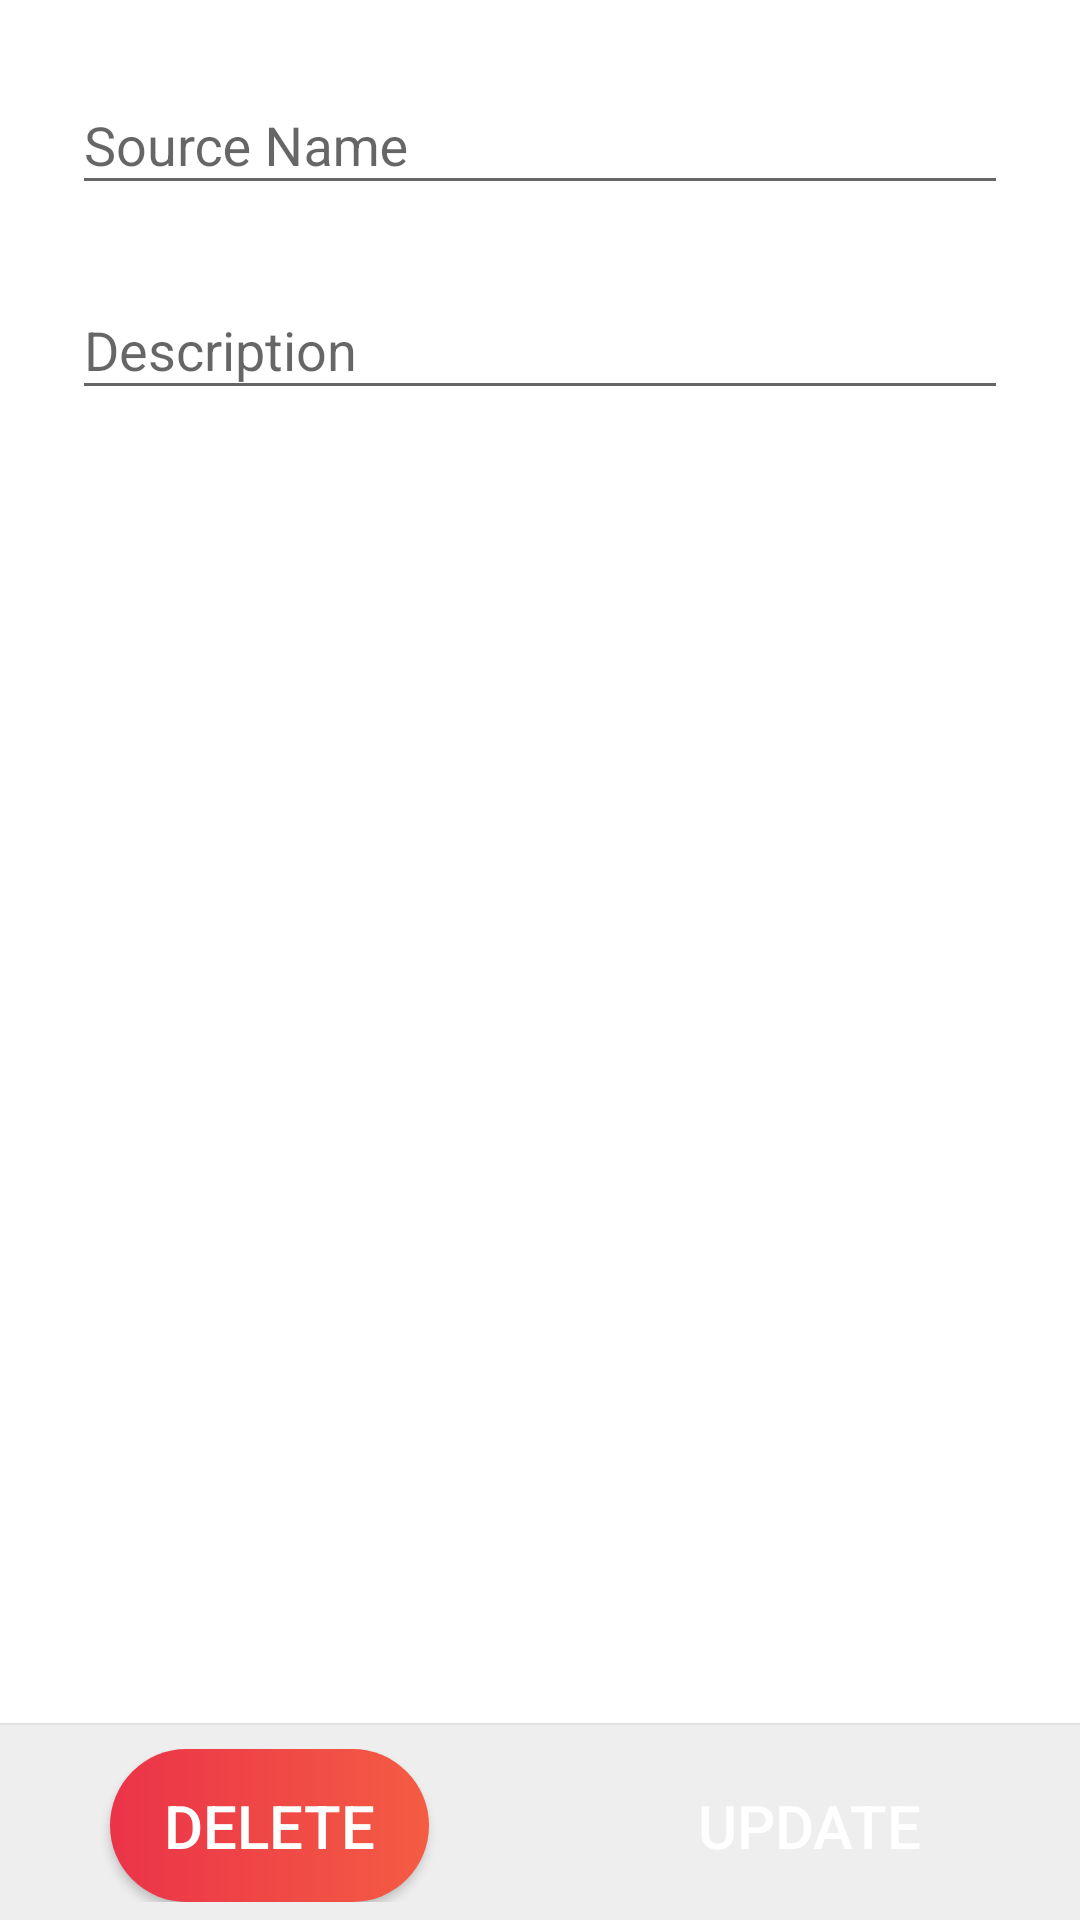

Reconstruct the res/layout file that produces this screen, plus the resources it refers to.
<!-- AndroidManifest.xml: application theme AppTheme -->
<!-- res/layout/fragment_show_source.xml -->
<?xml version="1.0" encoding="utf-8"?>
<RelativeLayout xmlns:android="http://schemas.android.com/apk/res/android"
    xmlns:app="http://schemas.android.com/apk/res-auto"
    android:layout_width="match_parent"
    android:layout_height="match_parent"
    android:background="@color/white">

    <LinearLayout
        android:layout_width="match_parent"
        android:layout_height="match_parent"
        android:orientation="vertical">

        <ScrollView
            android:layout_width="match_parent"
            android:layout_height="0dp"
            android:layout_weight="1"
            android:fillViewport="true">

            <LinearLayout
                android:layout_width="match_parent"
                android:layout_height="match_parent"
                android:orientation="vertical">

                <android.support.design.widget.TextInputLayout
                    android:id="@+id/tv_source_name"
                    style="@style/text_input_layout">

                    <EditText
                        android:id="@+id/et_source_name"
                        style="@style/edit_text_input_layout"
                        android:hint="@string/source_name" />
                </android.support.design.widget.TextInputLayout>

                <android.support.design.widget.TextInputLayout
                    android:id="@+id/tv_source_desc"
                    style="@style/text_input_layout">

                    <EditText
                        android:id="@+id/et_source_desc"
                        style="@style/edit_text_input_layout"
                        android:hint="@string/description" />
                </android.support.design.widget.TextInputLayout>
            </LinearLayout>

        </ScrollView>

        <View
            android:layout_width="match_parent"
            android:layout_height="0.5dp"
            android:background="#E0E0E0" />

        <LinearLayout
            android:layout_width="match_parent"
            android:layout_height="wrap_content"
            android:layout_gravity="bottom"
            android:background="#EEEEEE"
            android:orientation="horizontal"
            android:paddingBottom="6dp"
            android:paddingTop="8dp"
            android:weightSum="2">

            <FrameLayout
                android:layout_width="0dp"
                android:layout_height="wrap_content"
                android:layout_weight="1">

                <Button
                    android:id="@+id/btn_delete"
                    style="@style/button_order"
                    android:background="@drawable/selector_background_button_reset"
                    android:text="DELETE"
                    android:textColor="@drawable/selector_font_button_reset" />
            </FrameLayout>

            <FrameLayout
                android:layout_width="0dp"
                android:layout_height="wrap_content"
                android:layout_weight="1">

                <Button
                    android:id="@+id/btn_update"
                    style="@style/button_order"
                    android:background="@drawable/selector_background_button_add"
                    android:text="UPDATE"
                    android:textColor="@drawable/selector_font_button_add" />
            </FrameLayout>
        </LinearLayout>
    </LinearLayout>
</RelativeLayout>
<!-- resources referenced by this layout -->
<resources>
  <!-- drawable selector_background_button_add (drawable) -->
  <?xml version="1.0" encoding="utf-8"?>
  <selector xmlns:android="http://schemas.android.com/apk/res/android">
      <item android:drawable="@drawable/button_rec_green" android:state_pressed="true"/>
      <item android:drawable="@drawable/button_rec_green" android:state_focused="true"/>
      <item android:drawable="@drawable/button_rec_gradients_green" />
  </selector>
  <!-- drawable selector_background_button_reset (drawable) -->
  <?xml version="1.0" encoding="utf-8"?>
  <selector xmlns:android="http://schemas.android.com/apk/res/android">
      <item android:drawable="@drawable/button_rec_tran_red" android:state_pressed="true"/>
      <item android:drawable="@drawable/button_rec_tran_red" android:state_focused="true"/>
      <item android:drawable="@drawable/button_rec_gradients_red" />
  </selector>
  <!-- drawable selector_font_button_add (drawable) -->
  <?xml version="1.0" encoding="utf-8"?>
  <selector xmlns:android="http://schemas.android.com/apk/res/android">
      <item android:color="@color/green" android:state_pressed="true"/>
      <item android:color="@color/green" android:state_focused="true"/>
      <item android:color="@color/white" />
  </selector>
  <!-- drawable selector_font_button_reset (drawable) -->
  <?xml version="1.0" encoding="utf-8"?>
  <selector xmlns:android="http://schemas.android.com/apk/res/android">
      <item android:color="#EB3349" android:state_pressed="true"/>
      <item android:color="#EB3349" android:state_focused="true"/>
      <item android:color="@color/white" />
  </selector>
  <string name="description">Description</string>
  <string name="source_name">Source Name</string>
  <style name="edit_text_input_layout">
          <item name="android:layout_width">match_parent</item>
          <item name="android:layout_height">wrap_content</item>
          <item name="android:singleLine">true</item>
          <item name="android:textSize">@dimen/text_input_layout_size</item>
      </style>
  <style name="text_input_layout">
          <item name="android:layout_width">match_parent</item>
          <item name="android:layout_height">wrap_content</item>
          <item name="android:layout_marginLeft">24dp</item>
          <item name="android:layout_marginRight">24dp</item>
          <item name="android:layout_marginTop">16dp</item>
      </style>
  <style name="AppTheme" parent="Theme.AppCompat.Light.NoActionBar">
          
          <item name="colorPrimary">@color/colorPrimary</item>
          <item name="colorPrimaryDark">@color/colorPrimaryDark</item>
          <item name="colorAccent">@color/colorAccent</item>
      </style>
  <!-- drawable button_rec_gradients_green (drawable) -->
  <?xml version="1.0" encoding="utf-8"?>
  <shape xmlns:android="http://schemas.android.com/apk/res/android"
      android:shape="rectangle">
  
      <corners android:radius="50dp"/>
  
      <gradient android:startColor="#1D976C"
          android:endColor="@color/green"
          android:angle="0" />
  </shape>
  <!-- drawable button_rec_tran_red (drawable) -->
  <?xml version="1.0" encoding="utf-8"?>
  <shape xmlns:android="http://schemas.android.com/apk/res/android"
      android:shape="rectangle">
  
      <solid android:color="@android:color/transparent" />
  
      <corners android:radius="50dp" />
  
      <stroke
          android:width="3dp"
          android:color="#EB3349" />
  
  </shape>
  <!-- drawable button_rec_gradients_red (drawable) -->
  <?xml version="1.0" encoding="utf-8"?>
  <shape xmlns:android="http://schemas.android.com/apk/res/android"
      android:shape="rectangle">
  
      <corners android:radius="50dp"/>
  
      <gradient android:startColor="#EB3349"
          android:endColor="#F45C43"
          android:angle="0" />
  </shape>
  <color name="green">#26A69A</color>
  <dimen name="text_input_layout_size">18sp</dimen>
  <color name="colorPrimary">#7CB342</color>
  <color name="colorPrimaryDark">#000000</color>
  <color name="colorAccent">#FF4081</color>
  <!-- not gathered from this repository: default colours our renderer supplied (Android Studio template values) -->
  <color name="white">#FFFFFFFF</color>
</resources>
